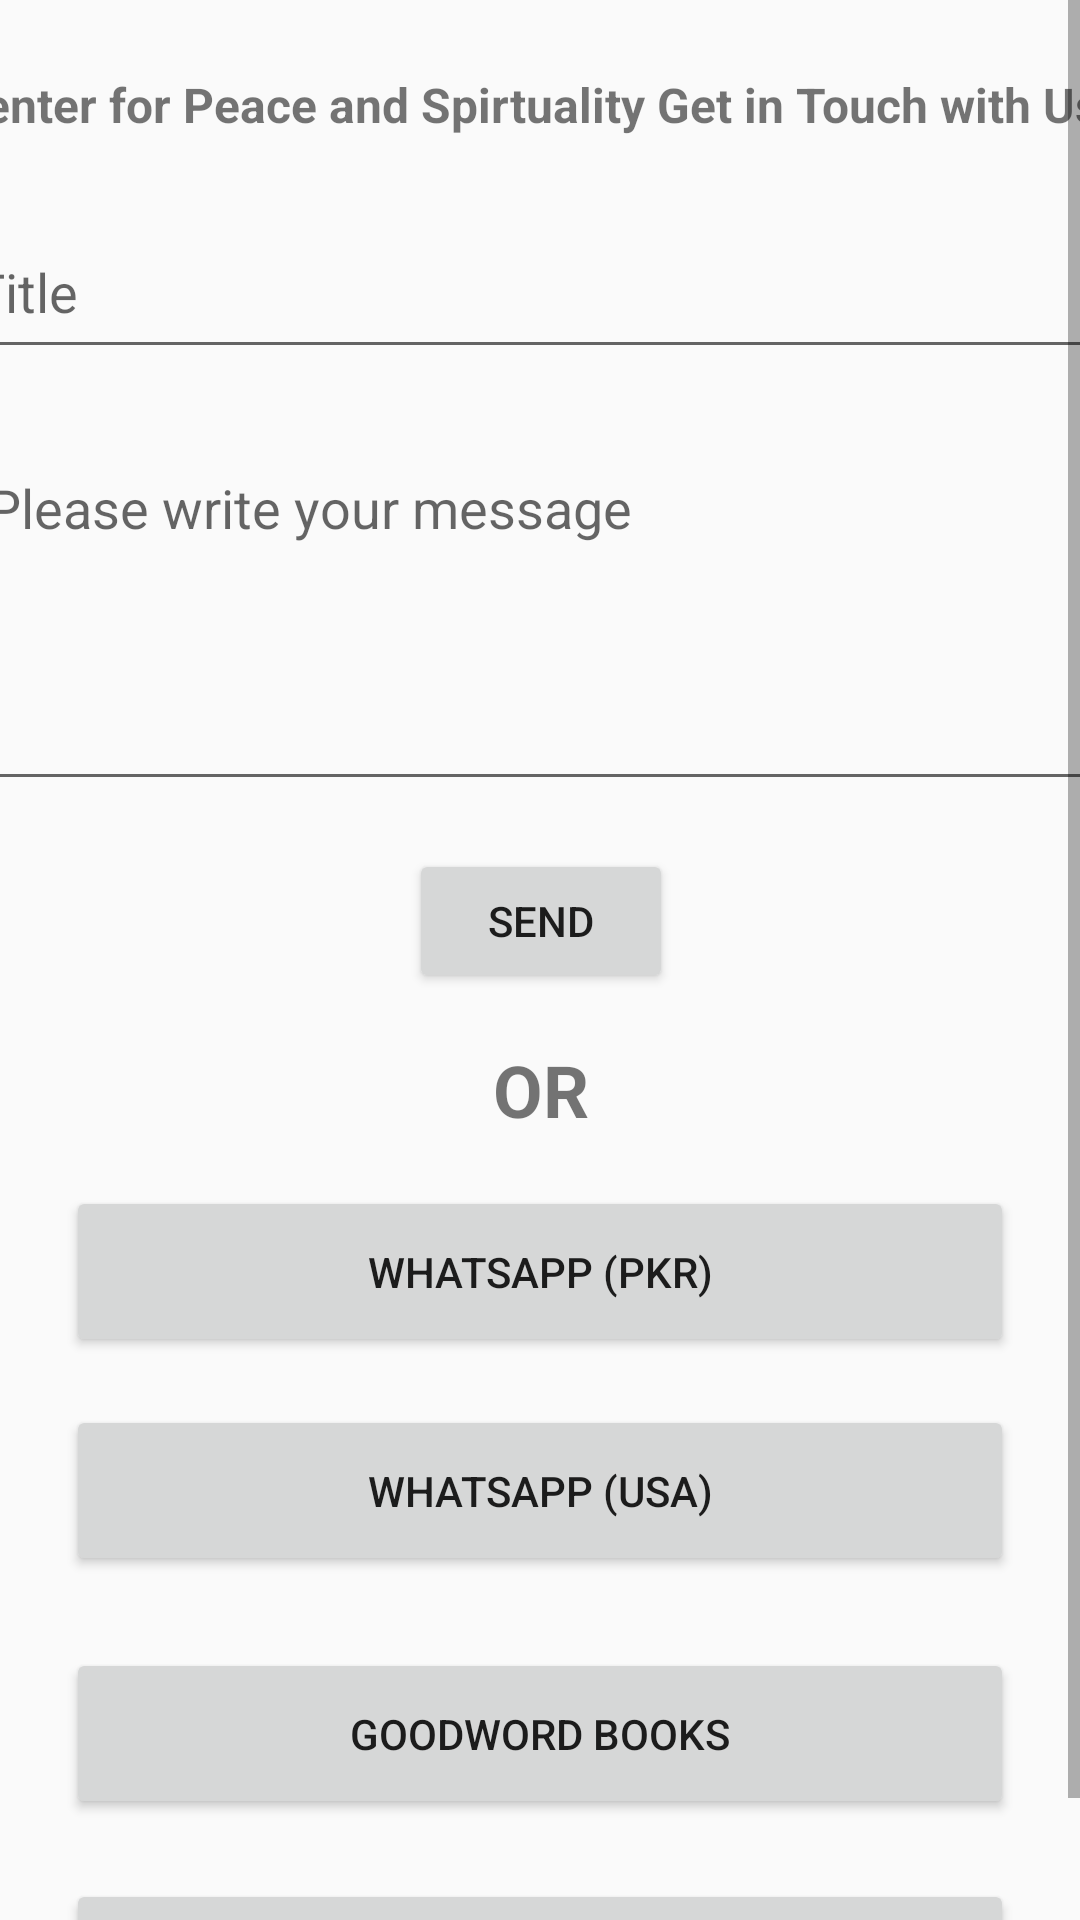

Produce the Android XML layout that renders to this screen, including the resource entries it uses.
<!-- AndroidManifest.xml: application theme Theme.ContactUs -->
<!-- res/layout/activity_main.xml -->
<?xml version="1.0" encoding="utf-8"?>
<ScrollView xmlns:android="http://schemas.android.com/apk/res/android"
    xmlns:app="http://schemas.android.com/apk/res-auto"
    xmlns:tools="http://schemas.android.com/tools"
    android:layout_width="match_parent"
    android:layout_height="match_parent">

    <android.support.constraint.ConstraintLayout
        android:layout_width="match_parent"
        android:layout_height="wrap_content">


        <TextView
            android:id="@+id/textView"
            android:layout_width="399dp"
            android:layout_height="27dp"
            android:layout_marginTop="24dp"
            android:text="Center for Peace and Spirtuality Get in Touch with Us"
            android:textSize="16sp"
            android:textStyle="bold"
            app:layout_constraintEnd_toEndOf="parent"
            app:layout_constraintHorizontal_bias="0.416"
            app:layout_constraintStart_toStartOf="parent"
            app:layout_constraintTop_toTopOf="parent" />

        <EditText
            android:id="@+id/editTextTextMultiLine"
            android:layout_width="387dp"
            android:layout_height="48dp"

            android:layout_marginTop="24dp"
            android:ems="10"
            android:gravity="start|top"
            android:hint="Title"
            android:inputType="textMultiLine"
            app:layout_constraintEnd_toEndOf="parent"
            app:layout_constraintStart_toStartOf="parent"
            app:layout_constraintTop_toBottomOf="@+id/textView" />

        <EditText
            android:id="@+id/editTextTextMultiLine2"
            android:layout_width="378dp"
            android:layout_height="120dp"
            android:layout_marginTop="24dp"
            android:ems="10"
            android:gravity="start|top"
            android:hint="Please write your message"
            android:inputType="textMultiLine"
            app:layout_constraintEnd_toEndOf="parent"
            app:layout_constraintHorizontal_bias="0.484"
            app:layout_constraintStart_toStartOf="parent"
            app:layout_constraintTop_toBottomOf="@+id/editTextTextMultiLine" />

        <TextView
            android:id="@+id/textView2"
            android:layout_width="wrap_content"
            android:layout_height="wrap_content"
            android:layout_marginTop="16dp"
            android:text="OR"
            android:textSize="24sp"
            android:textStyle="bold"
            app:layout_constraintEnd_toEndOf="@+id/button"
            app:layout_constraintStart_toStartOf="@+id/button"
            app:layout_constraintTop_toBottomOf="@+id/button" />

        <Button
            android:id="@+id/button"
            android:layout_width="wrap_content"
            android:layout_height="wrap_content"
            android:layout_marginTop="16dp"
            android:text="Send"
            app:layout_constraintEnd_toEndOf="@+id/editTextTextMultiLine2"
            app:layout_constraintStart_toStartOf="@+id/editTextTextMultiLine2"
            app:layout_constraintTop_toBottomOf="@+id/editTextTextMultiLine2" />

        <Button
            android:id="@+id/button2"
            android:layout_width="316dp"
            android:layout_height="57dp"
            android:layout_marginTop="16dp"
            android:drawableLeft="@drawable/whatsapp1"
            android:text="WHATSAPP (PKR)"
            app:layout_constraintEnd_toEndOf="parent"
            app:layout_constraintStart_toStartOf="parent"
            app:layout_constraintTop_toBottomOf="@+id/textView2" />

        <Button
            android:id="@+id/button3"
            android:layout_width="316dp"
            android:layout_height="57dp"
            android:layout_marginTop="16dp"
            android:text="WHATSAPP (USA)"
            android:drawableLeft="@drawable/whatsapp1"
            app:layout_constraintEnd_toEndOf="parent"
            app:layout_constraintStart_toStartOf="parent"
            app:layout_constraintTop_toBottomOf="@+id/button2" />

        <Button
            android:id="@+id/button4"
            android:layout_width="316dp"
            android:layout_height="57dp"
            android:layout_marginTop="24dp"
            android:text="GOODWORD BOOKS"
            android:drawableLeft="@drawable/whatsapp1"
            app:layout_constraintEnd_toEndOf="parent"
            app:layout_constraintStart_toStartOf="parent"
            app:layout_constraintTop_toBottomOf="@+id/button3" />

        <Button
            android:id="@+id/button5"
            android:layout_width="316dp"
            android:layout_height="57dp"
            android:layout_marginTop="20dp"
            android:text="VISIT OUT WEBSITE"

            android:drawableLeft="@drawable/internet"
            app:layout_constraintEnd_toEndOf="parent"
            app:layout_constraintStart_toStartOf="parent"
            app:layout_constraintTop_toBottomOf="@+id/button4" />


    </android.support.constraint.ConstraintLayout>
</ScrollView>
<!-- resources referenced by this layout -->
<resources>
  <style name="Theme.ContactUs" parent="Theme.AppCompat.Light.DarkActionBar">
          
          <item name="colorPrimary">@color/purple_500</item>
          <item name="colorPrimaryDark">@color/purple_700</item>
          <item name="colorAccent">@color/teal_200</item>
          
      </style>
  <!-- not gathered from this repository: default colours our renderer supplied (Android Studio template values) -->
  <color name="purple_500">#FF6200EE</color>
  <color name="purple_700">#FF3700B3</color>
  <color name="teal_200">#FF03DAC5</color>
</resources>
